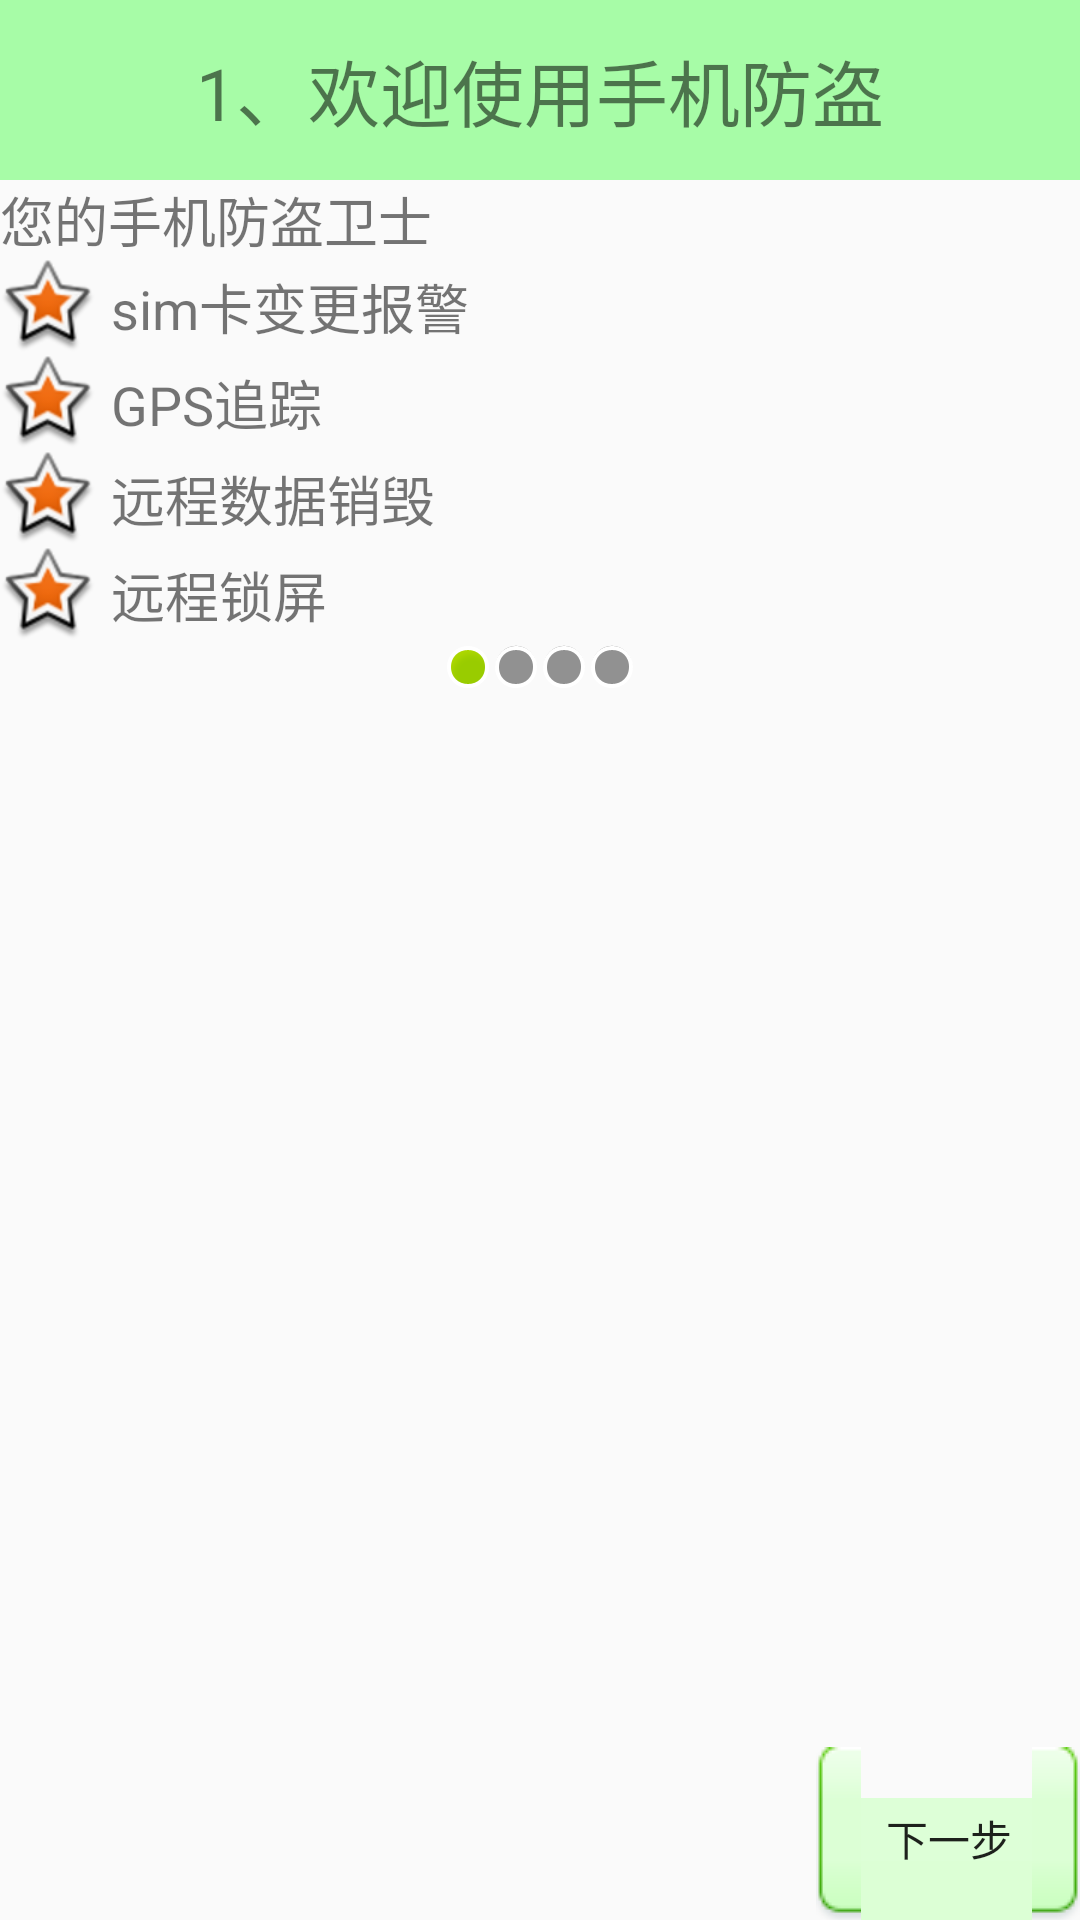

Produce the Android XML layout that renders to this screen, including the resource entries it uses.
<!-- AndroidManifest.xml: application theme AppTheme -->
<!-- res/layout/activity_setup1.xml -->
<?xml version="1.0" encoding="utf-8"?>
<LinearLayout xmlns:android="http://schemas.android.com/apk/res/android"
              android:orientation="vertical"
              android:layout_width="match_parent"
              android:layout_height="match_parent">
    <TextView
        style="@style/textview_title_style"
        android:text="1、欢迎使用手机防盗"/>
    
    <TextView
        style="@style/textview_content_style"
        android:text="您的手机防盗卫士"/>

    <LinearLayout
        android:layout_width="match_parent"
        android:layout_height="wrap_content"
        android:orientation="horizontal"
        android:gravity="center_vertical">

        <ImageView
            android:layout_width="wrap_content"
            android:layout_height="wrap_content"
            android:src="@android:drawable/star_big_on"
            android:layout_marginRight="5dp"/>
        <TextView
            style="@style/textview_content_style"
            android:text="sim卡变更报警"/>
    </LinearLayout>

    <LinearLayout
        android:layout_width="match_parent"
        android:layout_height="wrap_content"
        android:orientation="horizontal"
        android:gravity="center_vertical">

        <ImageView
            android:layout_width="wrap_content"
            android:layout_height="wrap_content"
            android:src="@android:drawable/star_big_on"
            android:layout_marginRight="5dp"/>
        <TextView
            style="@style/textview_content_style"
            android:text="GPS追踪"/>
    </LinearLayout>

    <LinearLayout
        android:layout_width="match_parent"
        android:layout_height="wrap_content"
        android:orientation="horizontal"
        android:gravity="center_vertical">

        <ImageView
            android:layout_width="wrap_content"
            android:layout_height="wrap_content"
            android:src="@android:drawable/star_big_on"
            android:layout_marginRight="5dp"/>
        <TextView
            style="@style/textview_content_style"
            android:text="远程数据销毁"/>
    </LinearLayout>

    <LinearLayout
        android:layout_width="match_parent"
        android:layout_height="wrap_content"
        android:orientation="horizontal"
        android:gravity="center_vertical">

        <ImageView
            android:layout_width="wrap_content"
            android:layout_height="wrap_content"
            android:src="@android:drawable/star_big_on"
            android:layout_marginRight="5dp"/>
        <TextView
            style="@style/textview_content_style"
            android:text="远程锁屏"/>
    </LinearLayout>

    <LinearLayout
        android:layout_width="match_parent"
        android:layout_height="wrap_content"
        android:orientation="horizontal"
        android:gravity="center_horizontal">

        <ImageView
            android:layout_width="wrap_content"
            android:layout_height="wrap_content"
            android:src="@android:drawable/presence_online"/>

        <ImageView
            android:layout_width="wrap_content"
            android:layout_height="wrap_content"
            android:src="@android:drawable/presence_invisible"/>
        <ImageView
            android:layout_width="wrap_content"
            android:layout_height="wrap_content"
            android:src="@android:drawable/presence_invisible"/>
        <ImageView
            android:layout_width="wrap_content"
            android:layout_height="wrap_content"
            android:src="@android:drawable/presence_invisible"/>

    </LinearLayout>

    <RelativeLayout
        android:layout_width="match_parent"
        android:layout_height="match_parent">

        <ImageView
            android:layout_width="wrap_content"
            android:layout_height="wrap_content"
            android:src="@mipmap/setup1"
            android:layout_centerInParent="true"/>

        <Button
            android:onClick="next"
            android:layout_width="wrap_content"
            android:layout_height="wrap_content"
            android:drawableRight="@mipmap/next"
            android:background="@drawable/btn_green_normal"
            android:text="下一步"
            android:layout_alignParentRight="true"
            android:layout_alignParentBottom="true"/>
    </RelativeLayout>

</LinearLayout>
<!-- resources referenced by this layout -->
<resources>
  <style name="textview_content_style">
          <item name="android:layout_width">match_parent</item>
          <item name="android:layout_height">wrap_content</item>
          <item name="android:textSize">18sp</item>
      </style>
  <style name="textview_title_style">
          <item name="android:layout_width">match_parent</item>
          <item name="android:layout_height">60dp</item>
          <item name="android:background">#5500ff00</item>
          <item name="android:textSize">24sp</item>
          <item name="android:gravity">center</item>
      </style>
  <style name="AppTheme" parent="Theme.AppCompat.Light.DarkActionBar">
          
          <item name="colorPrimary">@color/colorPrimary</item>
          <item name="colorPrimaryDark">@color/colorPrimaryDark</item>
          <item name="colorAccent">@color/colorAccent</item>
          <item name="windowActionBar">false</item>
          <item name="windowNoTitle">true</item>
      </style>
  <color name="colorPrimary">#3F51B5</color>
  <color name="colorPrimaryDark">#303F9F</color>
  <color name="colorAccent">#FF4081</color>
</resources>
